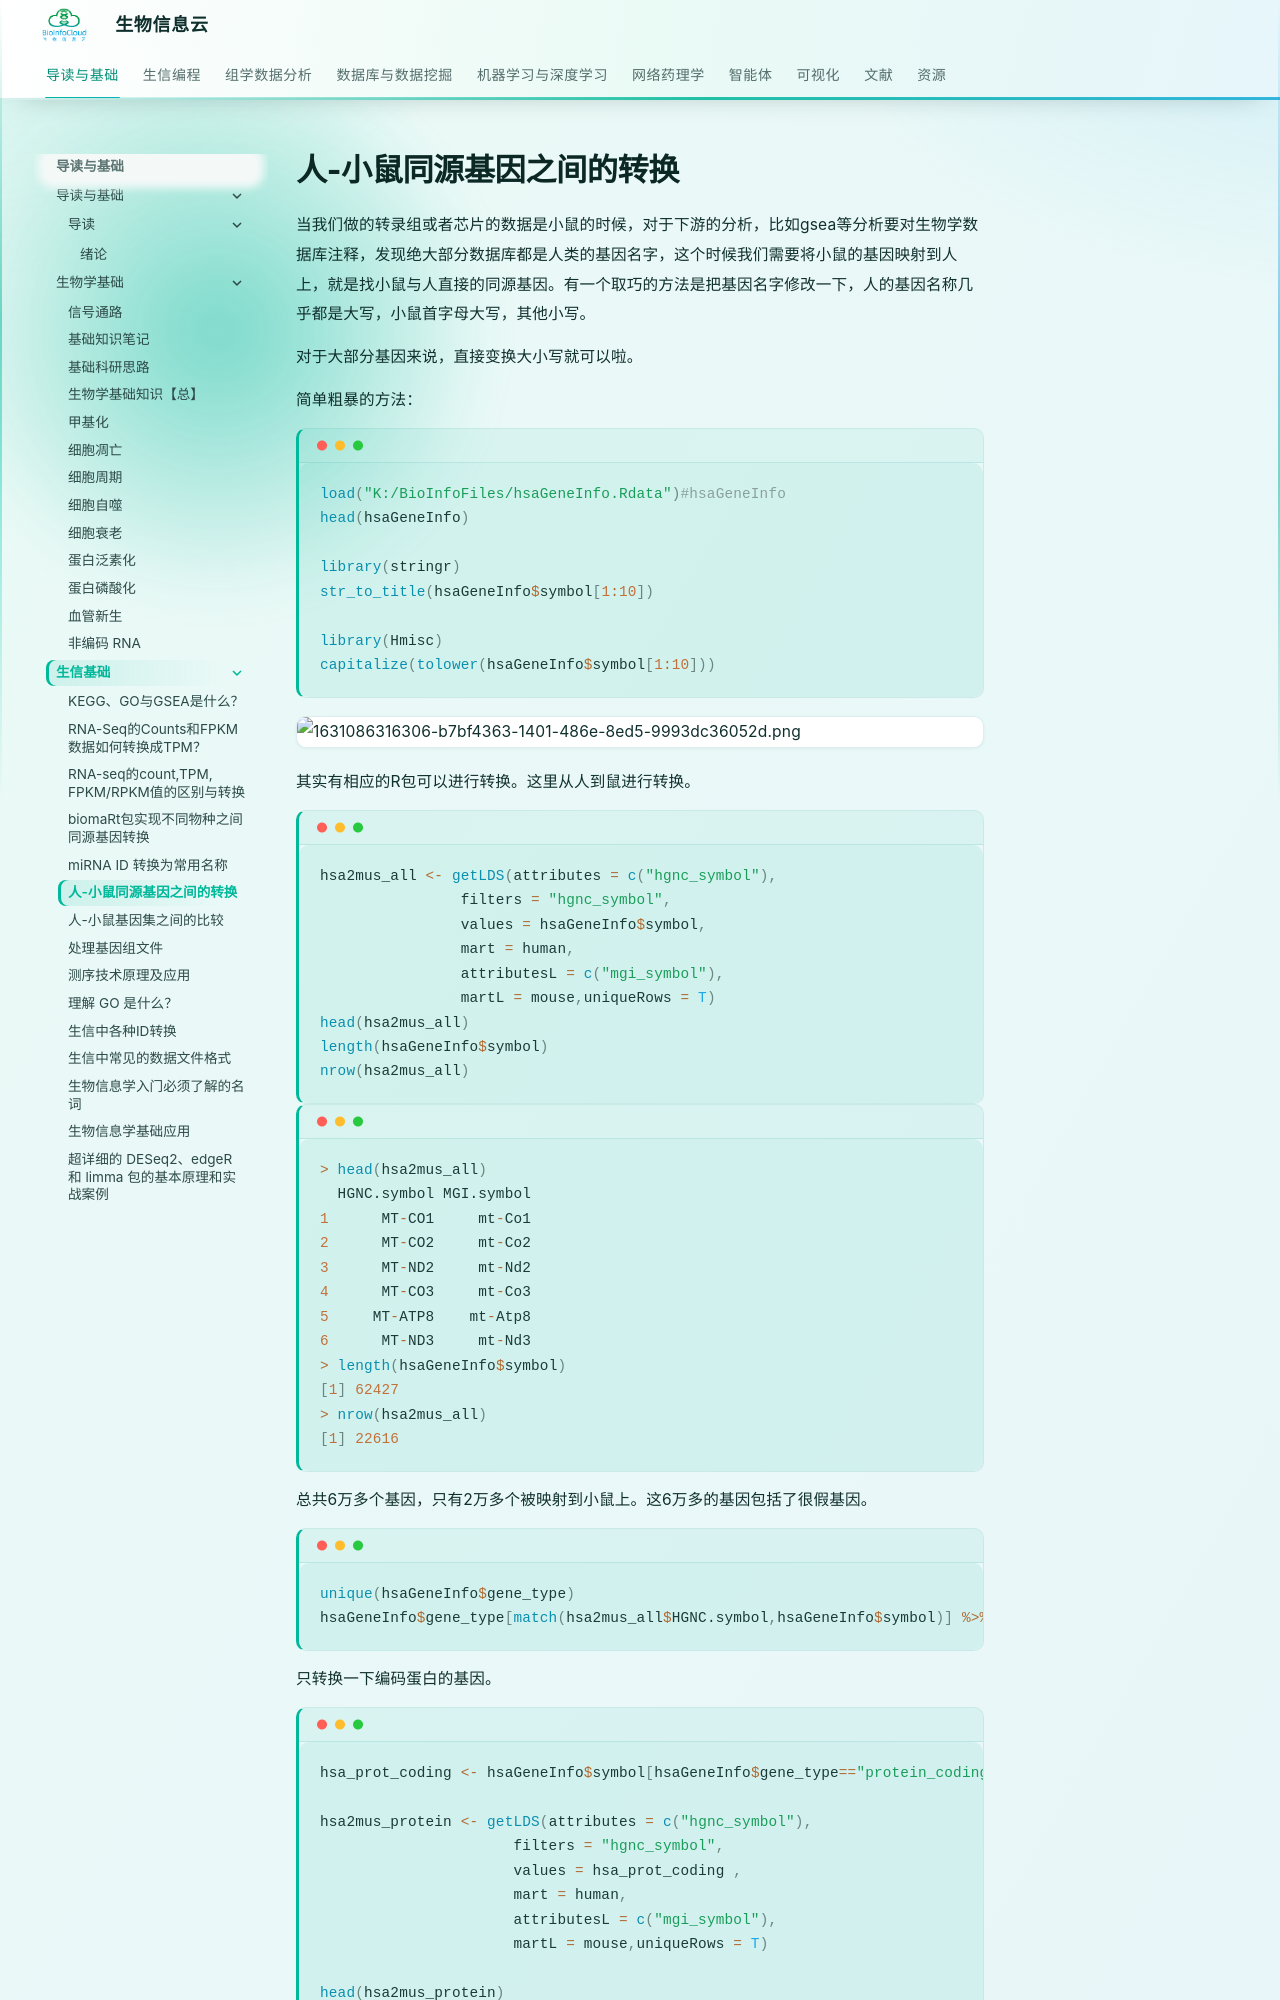

repository: BioInfoCloud/note · page: bioinformatics-basics/human-mouse-ortholog-gene-conversion/index.html · generator: mkdocs

# 人-小鼠同源基因之间的转换

当我们做的转录组或者芯片的数据是小鼠的时候，对于下游的分析，比如gsea等分析要对生物学数据库注释，发现绝大部分数据库都是人类的基因名字，这个时候我们需要将小鼠的基因映射到人上，就是找小鼠与人直接的同源基因。有一个取巧的方法是把基因名字修改一下，人的基因名称几乎都是大写，小鼠首字母大写，其他小写。

对于大部分基因来说，直接变换大小写就可以啦。

简单粗暴的方法：

```r
load("K:/BioInfoFiles/hsaGeneInfo.Rdata")#hsaGeneInfo
head(hsaGeneInfo)

library(stringr)
str_to_title(hsaGeneInfo$symbol[1:10])

library(Hmisc)
capitalize(tolower(hsaGeneInfo$symbol[1:10]))
```

![1631086316306-b7bf4363-1401-486e-8ed5-9993dc36052d.png](./img/human-mouse-ortholog-gene-conversion/1631086316306-b7bf4363-1401-486e-8ed5-9993dc36052d-471266.png)

其实有相应的R包可以进行转换。这里从人到鼠进行转换。

```r
hsa2mus_all <- getLDS(attributes = c("hgnc_symbol"),
                filters = "hgnc_symbol",
                values = hsaGeneInfo$symbol,
                mart = human,
                attributesL = c("mgi_symbol"),
                martL = mouse,uniqueRows = T)
head(hsa2mus_all)
length(hsaGeneInfo$symbol)
nrow(hsa2mus_all)
```

```r
> head(hsa2mus_all)
  HGNC.symbol MGI.symbol
1      MT-CO1     mt-Co1
2      MT-CO2     mt-Co2
3      MT-ND2     mt-Nd2
4      MT-CO3     mt-Co3
5     MT-ATP8    mt-Atp8
6      MT-ND3     mt-Nd3
> length(hsaGeneInfo$symbol)
[1] 62427
> nrow(hsa2mus_all)
[1] 22616
```

总共6万多个基因，只有2万多个被映射到小鼠上。这6万多的基因包括了很假基因。

```r
unique(hsaGeneInfo$gene_type)
hsaGeneInfo$gene_type[match(hsa2mus_all$HGNC.symbol,hsaGeneInfo$symbol)] %>% unique()
```

只转换一下编码蛋白的基因。

```r
hsa_prot_coding <- hsaGeneInfo$symbol[hsaGeneInfo$gene_type=="protein_coding"]
